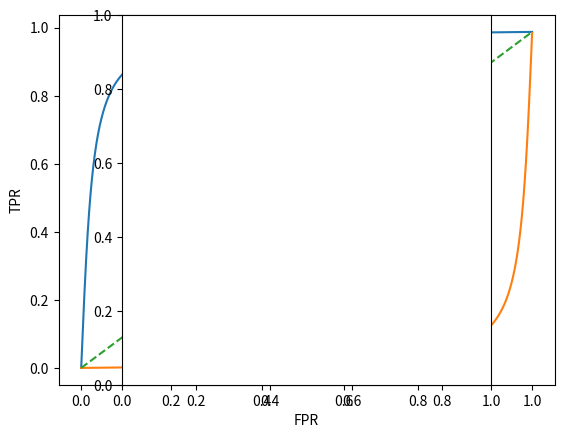

Write Python code to recreate this figure.
import math
import numpy as np

import matplotlib
import matplotlib.pyplot as plt

n = 5
x1 = np.arange(0, 10, 0.001)
y = 2*np.arctan(n*x1)/math.pi
x = np.arange(0, 1, 0.0001)
diff = (2*np.arctan(n*(-10))/math.pi)
y1 = 2*np.arctan(n*(x1-10))/math.pi - diff

plt.plot(x, y)
plt.plot(x, y1)
plt.plot(x, np.linspace(0, -diff, 10000), linestyle = '--')

plt.xlabel("FPR")
plt.ylabel("TPR")

plt.axes().set_aspect('equal', adjustable='box')

plt.show()
